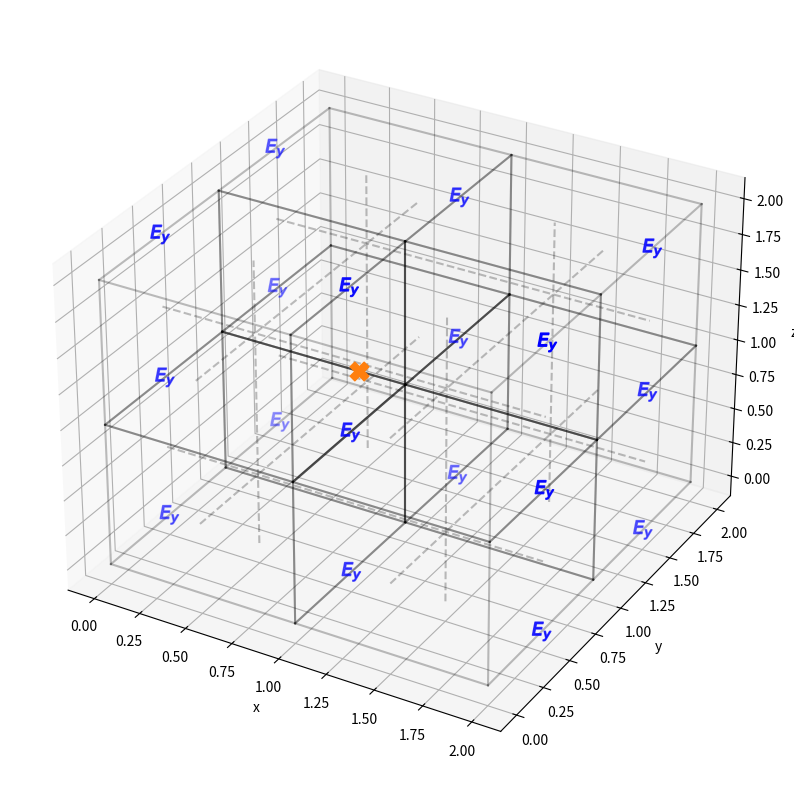

The script that saved this image:
#!/usr/bin/env python3

import numpy as np
from scipy import constants
import matplotlib.pyplot as plt
from mpl_toolkits.mplot3d import Axes3D


vertices = np.array([[0, 0, 0],
                     [1, 0, 0],
                     [1, 1, 0],
                     [0, 1, 0],
                     [0, 0, 1],
                     [1, 0, 1],
                     [1, 1, 1],
                     [0, 1, 1]])

edges = [[0, 1], [1, 2], [2, 3], [3, 0],  # Bottom face
         [4, 5], [5, 6], [6, 7], [7, 4],  # Top face
         [0, 4], [1, 5], [2, 6], [3, 7]]  # Connecting edges




fig = plt.figure(figsize=(10, 10))
ax = fig.add_subplot(111, projection='3d')
ax.set_xlabel('x')
ax.set_ylabel('y')
ax.set_zlabel('z')

c1 = np.copy(vertices)
c2 = np.copy(vertices)
c2[:, 0] += 1
c3 = np.copy(vertices)
c3[:, 1] += 1
c4 = np.copy(vertices)
c4[:, 0] += 1
c4[:, 1] += 1
c5 = np.copy(c1)
c5[:, 2] += 1
c6 = np.copy(c2)
c6[:, 2] += 1
c7 = np.copy(c3)
c7[:, 2] += 1
c8 = np.copy(c4)
c8[:, 2] += 1

for e in edges:
    ax.plot(*zip(*c1[e]), color='k', alpha=0.25)
    ax.plot(*zip(*c2[e]), color='k', alpha=0.25)
    ax.plot(*zip(*c3[e]), color='k', alpha=0.25)
    ax.plot(*zip(*c4[e]), color='k', alpha=0.25)
    ax.plot(*zip(*c5[e]), color='k', alpha=0.25)
    ax.plot(*zip(*c6[e]), color='k', alpha=0.25)
    ax.plot(*zip(*c7[e]), color='k', alpha=0.25)
    ax.plot(*zip(*c8[e]), color='k', alpha=0.25)


nx, nz = 3, 3

dx = dy = dz = np.linspace(0, nx - 1, nx)
hdx = hdy = hdz = np.linspace(0.5, nx - 1.5, nx - 1)

px, py, pz = np.meshgrid(dx, dy, dz)

Ex_x, Ex_y, Ex_z = np.meshgrid(hdx, dy, dz)
Ey_x, Ey_y, Ey_z = np.meshgrid(dx, hdy, dz)
Ez_x, Ez_y, Ez_z = np.meshgrid(dx, dy, hdz)
Bx_x, Bx_y, Bx_z = np.meshgrid(dx, hdy, hdz)
By_x, By_y, By_z = np.meshgrid(hdx, dy, hdz)
Bz_x, Bz_y, Bz_z = np.meshgrid(hdx, hdy, dz)

# ax.scatter(Ex_x, Ex_y, Ex_z, c='g', marker='$E_x$', s=180)
ax.scatter(Ey_x, Ey_y, Ey_z, c='b', marker='$E_y$', s=180)
# ax.scatter(Ez_x, Ez_y, Ez_z, c='c', marker='$E_z$', s=180)

# ax.scatter(Bx_x, Bx_y, Bx_z, c='r', marker='$B_x$', s=180)
# ax.scatter(By_x, By_y, By_z, c='y', marker='$B_y$', s=180)
# ax.scatter(Bz_x, Bz_y, Bz_z, c='m', marker='$B_z$', s=180)

# wsx, wsy, wsz = np.meshgrid(dx, dy, dz)
# ax.scatter(wsx, wsy, wsz, c='tab:purple', marker='h', s=180)

particle = np.array([0.75, 1.0, 1.0])
ax.scatter(particle[0], particle[1], particle[2], c='tab:orange', marker='X', s=180)

xs = [[0.5, 0.5], [1.5, 1.5]]
ys = [[0, 2]]
zs = [[0, 0], [1, 1], [2, 2]]

for lx in xs:
    for ly in ys:
        for lz in xs:
            ax.plot(lx, ly, lz, c='k', ls='--', alpha=0.25)
            ax.plot(ly, lx, lz, c='k', ls='--', alpha=0.25)
            ax.plot(lx, lz, ly, c='k', ls='--', alpha=0.25)


plt.show()





